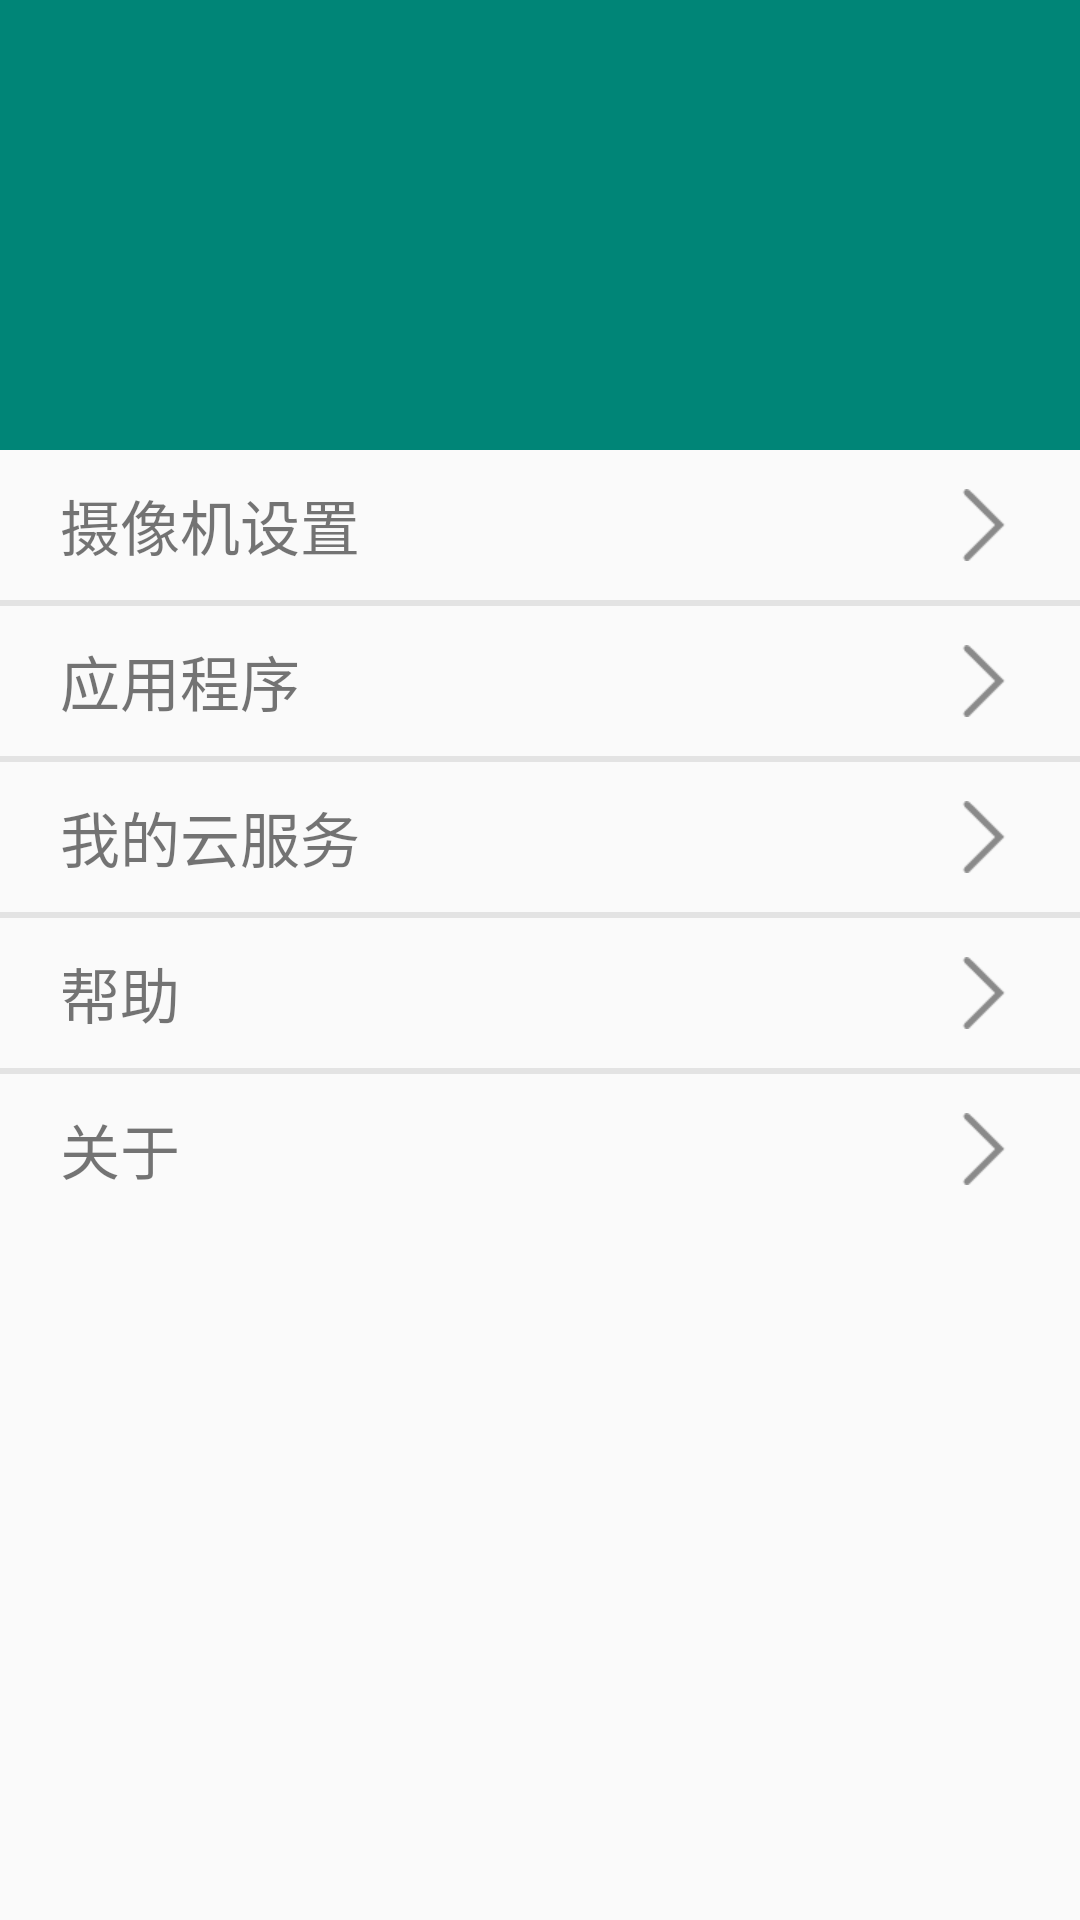

Reconstruct the res/layout file that produces this screen, plus the resources it refers to.
<!-- AndroidManifest.xml: application theme AppTheme -->
<!-- res/layout/fragment_setting.xml -->
<?xml version="1.0" encoding="utf-8"?>
<LinearLayout
    xmlns:android="http://schemas.android.com/apk/res/android"
    android:layout_width="match_parent"
    android:layout_height="match_parent"
    android:orientation="vertical">

    <ImageView
        android:layout_width="match_parent"
        android:layout_height="150dp"
        android:src="@mipmap/ic_launcher"
        android:background="@color/colorPrimary"/>

    <RelativeLayout
        android:layout_width="match_parent"
        android:layout_height="50dp">

        <TextView
            android:layout_width="wrap_content"
            android:layout_height="30dp"
            android:layout_marginLeft="20dp"
            android:layout_marginTop="10dp"
            android:gravity="center_vertical"
            android:text="摄像机设置"
            android:textSize="20sp"/>

        <ImageView
            android:layout_width="wrap_content"
            android:layout_height="30dp"
            android:layout_alignParentRight="true"
            android:layout_centerVertical="true"
            android:layout_marginRight="20dp"
            android:src="@mipmap/iv_arrow"/>

    </RelativeLayout>

    <View
        android:layout_width="match_parent"
        android:layout_height="2dp"
        android:background="@color/gray1"/>

    <RelativeLayout
        android:layout_width="match_parent"
        android:layout_height="50dp">

        <TextView
            android:layout_width="wrap_content"
            android:layout_height="30dp"
            android:layout_marginLeft="20dp"
            android:layout_marginTop="10dp"
            android:gravity="center_vertical"
            android:text="应用程序"
            android:textSize="20sp"/>

        <ImageView
            android:layout_width="wrap_content"
            android:layout_height="30dp"
            android:layout_alignParentRight="true"
            android:layout_centerVertical="true"
            android:layout_marginRight="20dp"
            android:src="@mipmap/iv_arrow"/>

    </RelativeLayout>

    <View
        android:layout_width="match_parent"
        android:layout_height="2dp"
        android:background="@color/gray1"/>

    <RelativeLayout
        android:layout_width="match_parent"
        android:layout_height="50dp">

        <TextView
            android:layout_width="wrap_content"
            android:layout_height="30dp"
            android:layout_marginLeft="20dp"
            android:layout_marginTop="10dp"
            android:gravity="center_vertical"
            android:text="我的云服务"
            android:textSize="20sp"/>

        <ImageView
            android:layout_width="wrap_content"
            android:layout_height="30dp"
            android:layout_alignParentRight="true"
            android:layout_centerVertical="true"
            android:layout_marginRight="20dp"
            android:src="@mipmap/iv_arrow"/>

    </RelativeLayout>

    <View
        android:layout_width="match_parent"
        android:layout_height="2dp"
        android:background="@color/gray1"/>

    <RelativeLayout
        android:layout_width="match_parent"
        android:layout_height="50dp">

        <TextView
            android:layout_width="wrap_content"
            android:layout_height="30dp"
            android:layout_marginLeft="20dp"
            android:layout_marginTop="10dp"
            android:gravity="center_vertical"
            android:text="帮助"
            android:textSize="20sp"/>

        <ImageView
            android:layout_width="wrap_content"
            android:layout_height="30dp"
            android:layout_alignParentRight="true"
            android:layout_centerVertical="true"
            android:layout_marginRight="20dp"
            android:src="@mipmap/iv_arrow"/>

    </RelativeLayout>

    <View
        android:layout_width="match_parent"
        android:layout_height="2dp"
        android:background="@color/gray1"/>

    <RelativeLayout
        android:layout_width="match_parent"
        android:layout_height="50dp">

        <TextView
            android:layout_width="wrap_content"
            android:layout_height="30dp"
            android:layout_marginLeft="20dp"
            android:layout_marginTop="10dp"
            android:gravity="center_vertical"
            android:text="关于"
            android:textSize="20sp"/>

        <ImageView
            android:layout_width="wrap_content"
            android:layout_height="30dp"
            android:layout_alignParentRight="true"
            android:layout_centerVertical="true"
            android:layout_marginRight="20dp"
            android:src="@mipmap/iv_arrow"/>

    </RelativeLayout>



</LinearLayout>
<!-- resources referenced by this layout -->
<resources>
  <color name="colorPrimary">#008577</color>
  <color name="gray1">#e3e3e3</color>
  <!-- mipmap iv_arrow: png bitmap (mipmap-xhdpi, 247 bytes) -->
  <style name="AppTheme" parent="Theme.AppCompat.Light.NoActionBar">
          
          <item name="colorPrimary">@color/colorPrimary</item>
          <item name="colorPrimaryDark">@color/colorPrimaryDark</item>
          <item name="colorAccent">@color/colorAccent</item>
      </style>
  <color name="colorPrimaryDark">#00574B</color>
  <color name="colorAccent">#D81B60</color>
</resources>
